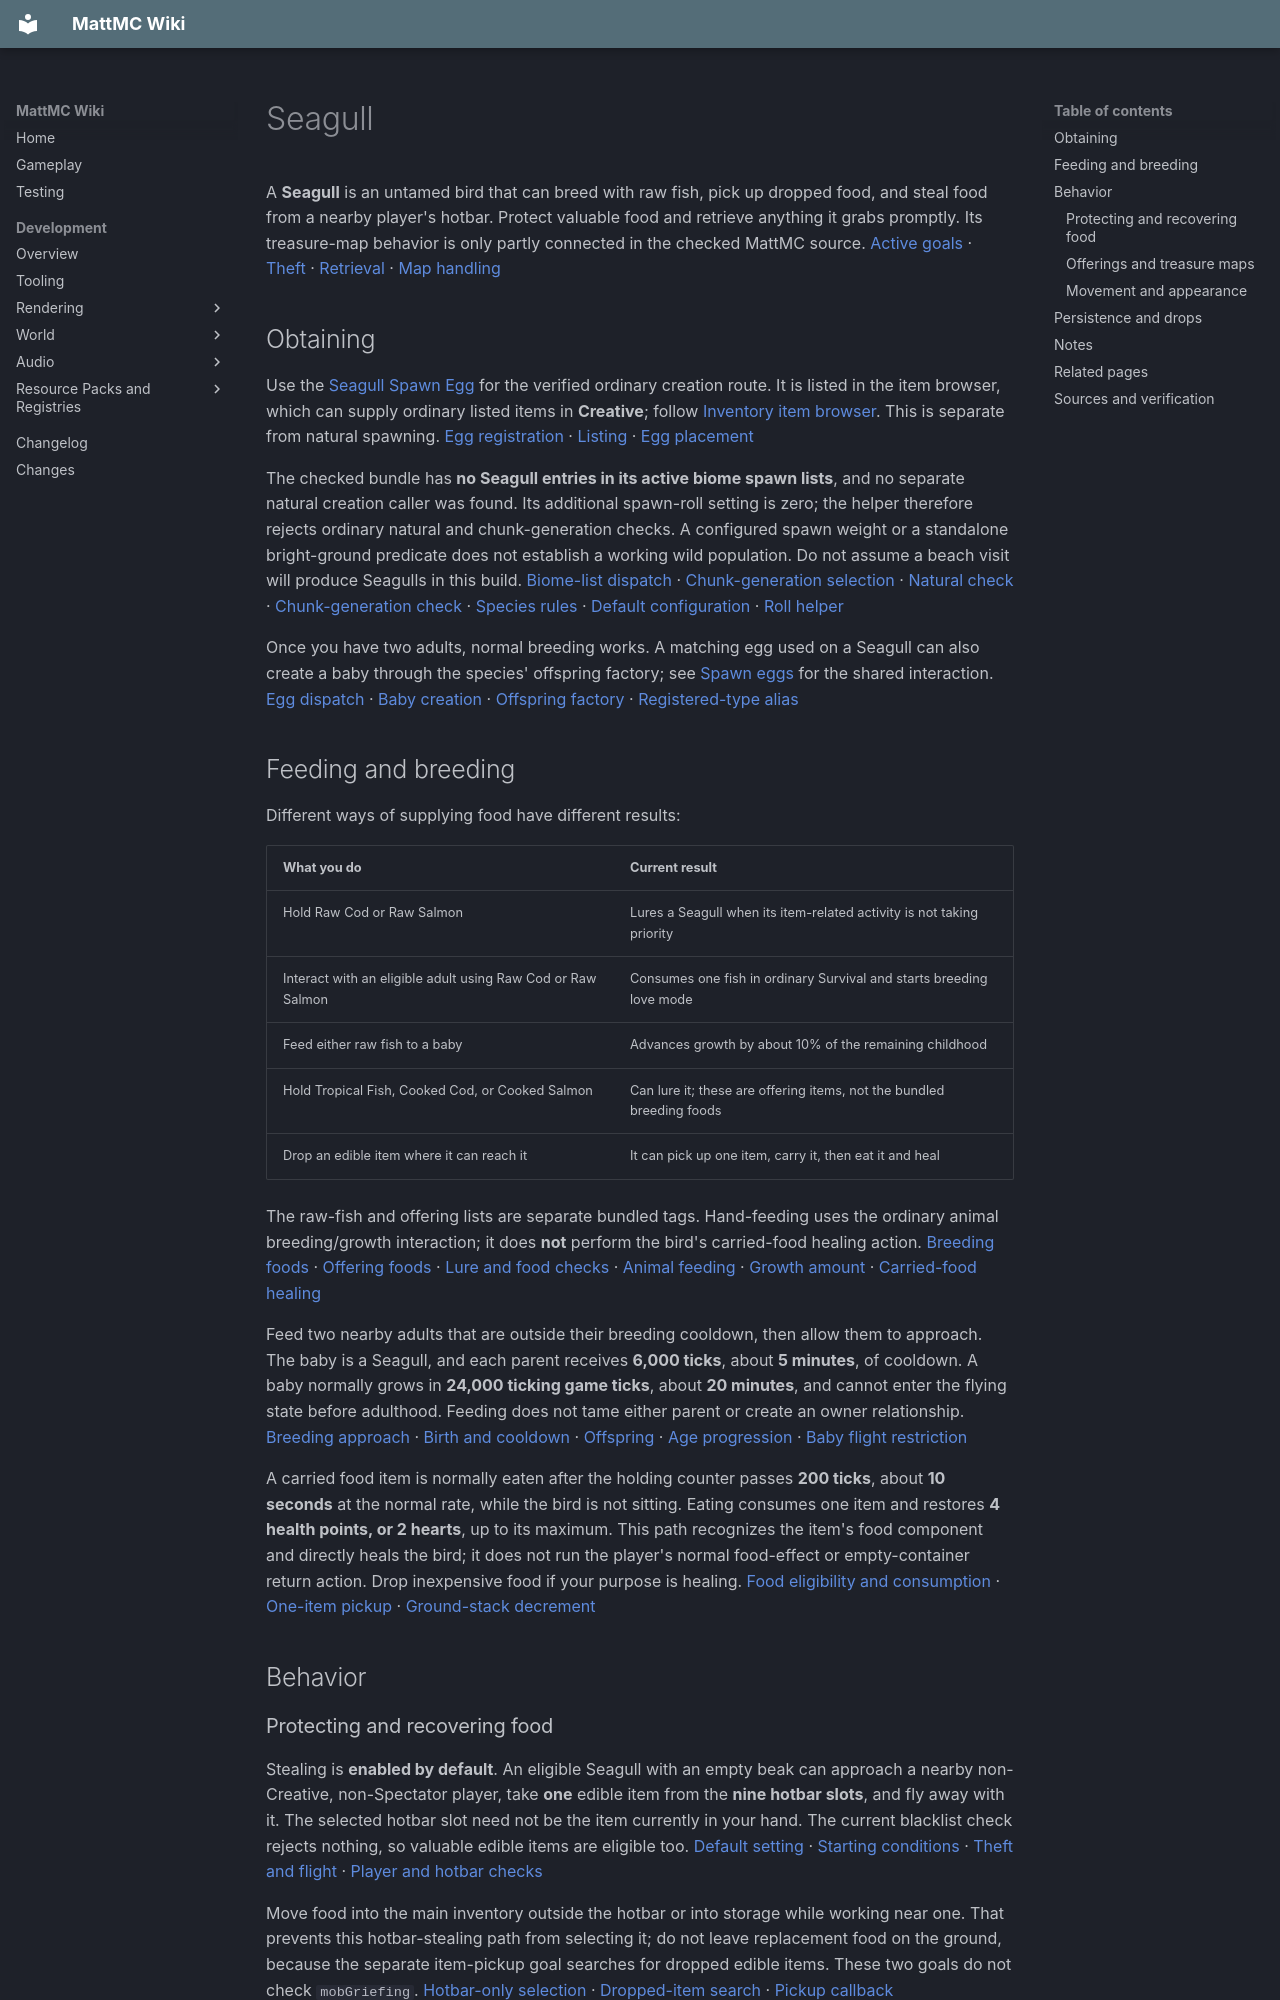

repository: HungLo2020/MattMC · page: gameplay/mobs/Seagull/index.html · generator: mkdocs

# Seagull

A **Seagull** is an untamed bird that can breed with raw fish, pick up dropped food, and steal food from a nearby player's hotbar. Protect valuable food and retrieve anything it grabs promptly. Its treasure-map behavior is only partly connected in the checked MattMC source. [Active goals][seagull-goals] · [Theft][steal] · [Retrieval][retrieve] · [Map handling][map-check]

## Obtaining

Use the [Seagull Spawn Egg](../items/SeagullSpawnEgg.md) for the verified ordinary creation route. It is listed in the item browser, which can supply ordinary listed items in **Creative**; follow [Inventory item browser](../mechanics/InventoryBrowser.md). This is separate from natural spawning. [Egg registration][seagull-egg] · [Listing][seagull-list] · [Egg placement][egg-place]

The checked bundle has **no Seagull entries in its active biome spawn lists**, and no separate natural creation caller was found. Its additional spawn-roll setting is zero; the helper therefore rejects ordinary natural and chunk-generation checks. A configured spawn weight or a standalone bright-ground predicate does not establish a working wild population. Do not assume a beach visit will produce Seagulls in this build. [Biome-list dispatch][natural-list] · [Chunk-generation selection][chunk-list] · [Natural check][natural-rules] · [Chunk-generation check][chunk-rules] · [Species rules][seagull-spawn] · [Default configuration][seagull-config] · [Roll helper][spawn-roll]

Once you have two adults, normal breeding works. A matching egg used on a Seagull can also create a baby through the species' offspring factory; see [Spawn eggs](../items/SpawnEggs.md#using-an-egg-on-an-existing-mob) for the shared interaction. [Egg dispatch][egg-dispatch] · [Baby creation][egg-baby] · [Offspring factory][seagull-baby] · [Registered-type alias][seagull-alias]

## Feeding and breeding

Different ways of supplying food have different results:

| What you do | Current result |
| --- | --- |
| Hold Raw Cod or Raw Salmon | Lures a Seagull when its item-related activity is not taking priority |
| Interact with an eligible adult using Raw Cod or Raw Salmon | Consumes one fish in ordinary Survival and starts breeding love mode |
| Feed either raw fish to a baby | Advances growth by about 10% of the remaining childhood |
| Hold Tropical Fish, Cooked Cod, or Cooked Salmon | Can lure it; these are offering items, not the bundled breeding foods |
| Drop an edible item where it can reach it | It can pick up one item, carry it, then eat it and heal |

The raw-fish and offering lists are separate bundled tags. Hand-feeding uses the ordinary animal breeding/growth interaction; it does **not** perform the bird's carried-food healing action. [Breeding foods][raw-fish] · [Offering foods][offering-fish] · [Lure and food checks][seagull-goals] · [Animal feeding][animal-feed] · [Growth amount][age] · [Carried-food healing][food-hold]

Feed two nearby adults that are outside their breeding cooldown, then allow them to approach. The baby is a Seagull, and each parent receives **6,000 ticks**, about **5 minutes**, of cooldown. A baby normally grows in **24,000 ticking game ticks**, about **20 minutes**, and cannot enter the flying state before adulthood. Feeding does not tame either parent or create an owner relationship. [Breeding approach][breed-goal] · [Birth and cooldown][birth] · [Offspring][seagull-baby] · [Age progression][age] · [Baby flight restriction][seagull-fly]

A carried food item is normally eaten after the holding counter passes **200 ticks**, about **10 seconds** at the normal rate, while the bird is not sitting. Eating consumes one item and restores **4 health points, or 2 hearts**, up to its maximum. This path recognizes the item's food component and directly heals the bird; it does not run the player's normal food-effect or empty-container return action. Drop inexpensive food if your purpose is healing. [Food eligibility and consumption][food-hold] · [One-item pickup][seagull-pickup] · [Ground-stack decrement][item-pickup]

## Behavior

### Protecting and recovering food

Stealing is **enabled by default**. An eligible Seagull with an empty beak can approach a nearby non-Creative, non-Spectator player, take **one** edible item from the **nine hotbar slots**, and fly away with it. The selected hotbar slot need not be the item currently in your hand. The current blacklist check rejects nothing, so valuable edible items are eligible too. [Default setting][seagull-config] · [Starting conditions][steal-start] · [Theft and flight][steal] · [Player and hotbar checks][hotbar]

Move food into the main inventory outside the hotbar or into storage while working near one. That prevents this hotbar-stealing path from selecting it; do not leave replacement food on the ground, because the separate item-pickup goal searches for dropped edible items. These two goals do not check `mobGriefing`. [Hotbar-only selection][hotbar] · [Dropped-item search][item-search] · [Pickup callback][item-pickup]

**Interact with an empty hand to make it drop what it is carrying**, then collect the loose item before it eats it or another bird reaches it. This sets a theft cooldown of **1,500–2,999 ticks**, about **75–150 seconds** at normal ticking speed. Successful damage also makes it drop its held item, but the empty-hand interaction retrieves it without injuring the bird. The cooldown concerns theft from players; it does not disable all dropped-food pickup. [Retrieval and cooldown][retrieve] · [Damage response][damage-drop] · [Separate pickup goal][seagull-items]

### Offerings and treasure maps

**Do not rely on feeding a Seagull to locate Buried Treasure in this build.** When it picks up a player-thrown Tropical Fish, Cooked Cod, or Cooked Salmon, the offering callback checks the thrower's hands for a map with a nonempty map-decoration component. It can record the feeder and set a short timer, but it does **not** read a destination into the bird's treasure position. [Offering callback][seagull-pickup] · [Map check][map-check]

The treasure-following goal requires a nonempty treasure position, which starts empty. The checked normal map interaction never supplies it; only the saved-coordinate loading path restores such a position. An offer or decorated map is therefore not proof of a working guide. Use the [Buried Treasure guide](../structures/BuriedTreasure.md) and a working [Map](../items/Map.md) for the actual navigation route. [Empty initial position][treasure-default] · [Goal requirement][treasure-goal] · [Saved coordinates][treasure-save]

### Movement and appearance

Seagulls have **8 health points, or 4 hearts**. Adults switch between walking and flight, can circle or seek landing positions, and scatter from nearby non-Creative players when higher-priority food activities are not keeping them occupied. The theft peck removes food; its active callback does not damage the player. This is not a trained combat or shoulder companion. [Registered attributes][seagull-attribute] · [Health and goals][seagull-goals] · [Wandering flight][seagull-wander] · [Scattering][seagull-scatter] · [Fleeing movement][scatter-flight] · [Theft callback][steal]

Use an enclosed space with a roof if you want to keep a flying adult nearby. A [Lead](../items/Lead.md) is also available through the shared mob leash interaction, but feeding provides no sit, follow-owner, or teleport command. Ordinary movement does not apply landing fall damage because the bird overrides that callback. [Leash eligibility][lead-rule] · [Lead interaction][lead-use] · [Active goals][seagull-goals] · [Movement fall caller][fall-caller] · [Bird override][seagull-fall]

Naming one **`wingull`**, ignoring capitalization, selects its alternate texture. This is an appearance change on the same registered Seagull, not a separate species or a taming method. [Name check][wingull-name] · [Active texture selection][wingull-render] · [Name Tag interaction][name-tag]

## Persistence and drops

Seagulls inherit the animal rule that disables ordinary distance-based despawning. Their age, equipment, flying/sitting state, and theft cooldown are saved. The temporary feeder reference is not an ownership system and is not included in the Seagull's saved fields. Persistence does not stop an unconfined bird flying away. [Animal retention][no-distance] · [Saved age][age-save] · [Saved equipment][living-save] · [Species saved state][treasure-save]

With normal mob loot enabled, an adult's base death table supplies **0–2 Feathers**, with a Looting count bonus. Babies do not produce that base loot. Food in its beak is separate from the Feather table; use the empty-hand retrieval interaction rather than relying on generic equipment loot. [Feather table][seagull-loot] · [Adult and mob-loot gate][loot-gate] · [Death dispatch][loot-dispatch] · [Loaded table][loot-load] · [Equipment rules][equipment-loot] · [Retrieval][retrieve]

## Notes

- Entity ID: `minecraft:seagull`
- Spawn Egg ID: `minecraft:seagull_spawn_egg`
- Registered as a creature with a **0.5 × 0.6-block** adult size. [Entity registration][seagull-id] · [Egg registration][seagull-egg]
